The GitHub repository SKYLIGHTSUFA/oil_vattometr contains a labelled image folder "dataset" with 2 categories: bad, good. Examples follow, each with its label.

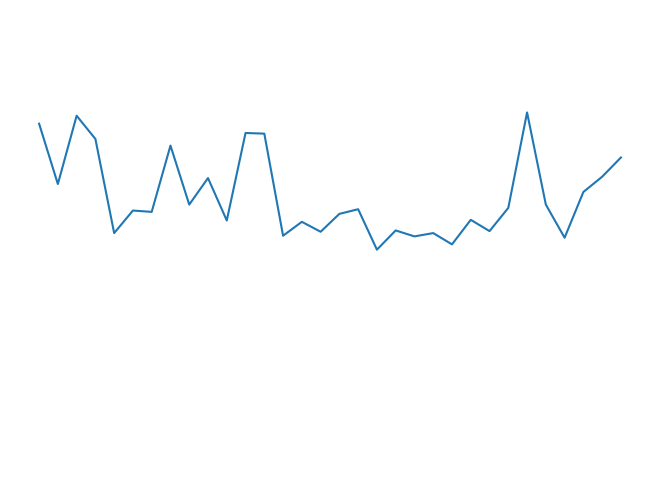
Label: good

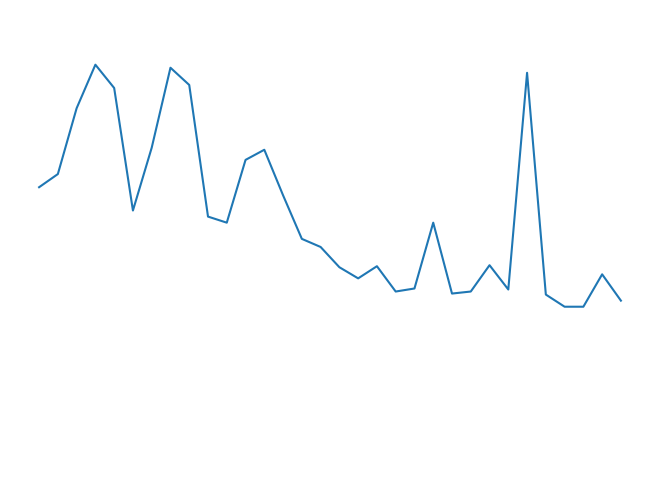
Label: good

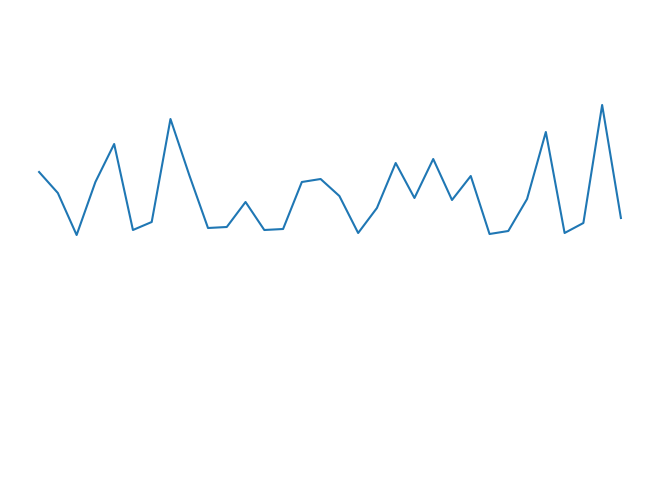
Label: good

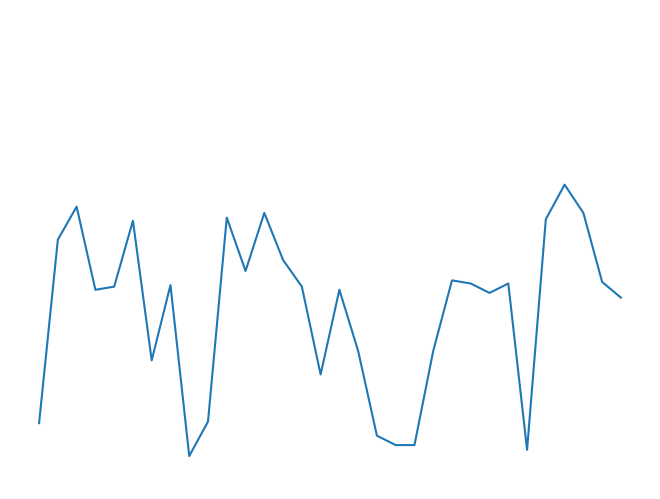
Label: good

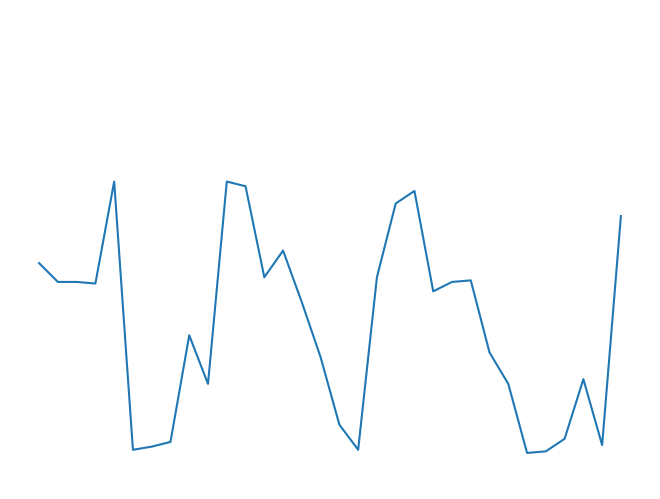
Label: good

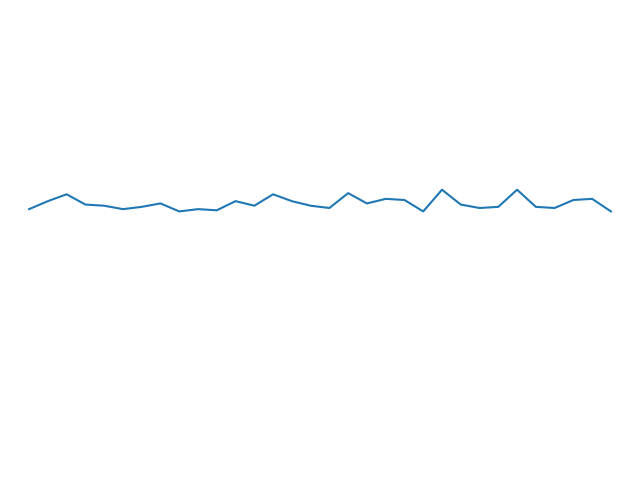
Label: bad
